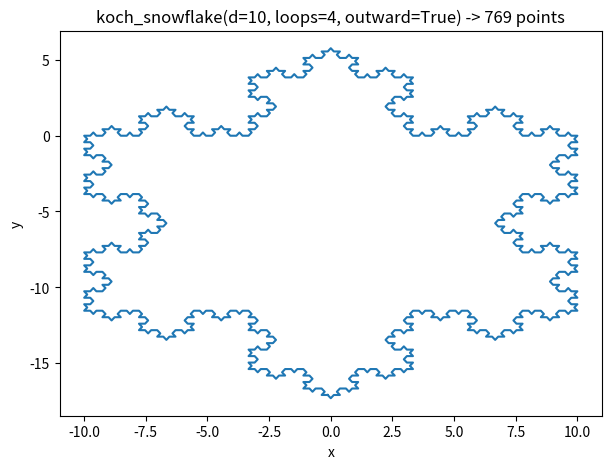

Python code for this plot:
#!/usr/bin/env python3

import math
import random

from matplotlib import pyplot


def visualize(x_ords, y_ords, xlabel, ylabel, title):
    fig, axes = pyplot.subplots(figsize=(7, 5))
    axes.plot(x_ords, y_ords)
    axes.set(xlabel=xlabel, ylabel=ylabel, title=title)
    pyplot.show()

def koch_snowflake(d=10, loops=4, outward=True):
    points = [(-d, 0), (d, 0), next_equidistant_point(-d, 0, d, 0)]
    
    for l in range(loops):
        i = 0
        while i < len(points):
            p1 = points[i - 1]
            p2 = points[i]
            s1, s2, s3 = split_segment_n_parts(*p1, *p2, 3)
            
            if outward:
                nep = next_equidistant_point(*s3[0], *s1[1])
            else:
                nep = next_equidistant_point(*s1[1], *s3[0])

            points = [*points[:i], s1[1], nep, s3[0], *points[i:]]
            i += 4

    points += [points[0]]
    return tuple(points)

def split_segment_n_parts(x1, y1, x2, y2, n):
    assert n >= 1
    sd = distance(x1, y1, x2, y2)
    d = sd / n
    segments = split_segment_by_distance(x1, y1, x2, y2, d, n - 1)
    lsegment = segments[-1]
    lsegment = (lsegment[0], (x2, y2))  # correct last point of last segment
    return segments[:-1] + (lsegment,)

def split_segment_by_distance(x1, y1, x2, y2, d, max_split=None):
    assert d > 0
    assert max_split is None or max_split >= 0

    if (x1 == x2 and y1 == y2):
        return (((x1, y1), (x2, y2)),)

    segments = []
    splits = 0
    x, y = x1, y1
    degrees = degrees_x_axis(x1, y1, x2, y2)
    
    while (max_split is None or splits < max_split) \
            and d < distance(x, y, x2, y2):
        s = segment(x, y, degrees, d)
        segments.append(s)
        x, y = s[-1]
        splits += 1

    segments.append(((x, y), (x2, y2)))

    if len(segments) > math.ceil(distance(x1, y1, x2, y2) / d):
        segments = segments[:-1]  # protect against precision issues

    lsegment = segments[-1]
    lsegment = (lsegment[0], (x2, y2))  # correct last point of last segment
    return tuple(segments[:-1]) + (lsegment,)

def segment(x1, y1, degrees, d):
    assert d >= 0
    degrees = norm_degrees(degrees)
    osegment = segment_from_origin(degrees, d)
    segment = translate(x1, y1, osegment)
    return segment

def segment_from_origin(degrees, d):
    assert d >= 0
    degrees = norm_degrees(degrees)
    ca, co = catetos_with_sign(d, degrees)
    osegment = ((0, 0), (ca, co))
    return osegment

def next_equidistant_point(x1, y1, x2, y2):
    # clock wise
    [rpoint] = rotate(-60, x1, y1, [(x2, y2)])
    return rpoint

def rotate(degrees, x, y, points):
    # counter clock wise
    degrees = norm_degrees(degrees)
    otpoints = translate(-x, -y, points)
    orpoints = rotate_origin(degrees, otpoints)
    rpoints = translate(x, y, orpoints)
    return rpoints

def rotate_origin(degrees, points):
    # counter clock wise
    degrees = norm_degrees(degrees)
    rpoints = []
    for x, y in points:
        odegrees = degrees_origin_x_axis(x, y)
        target_degrees = norm_degrees(odegrees + degrees)
        h = hypotenuse(x, y)
        rx = math.cos(math.radians(target_degrees)) * h
        ry = math.sin(math.radians(target_degrees)) * h
        rpoints.append((rx, ry))
    return tuple(rpoints)

def degrees_x_axis(x1, y1, x2, y2):
    # counter clock wise
    [(otx2, oty2)] = translate(-x1, -y1, [(x2, y2)])
    degrees = degrees_origin_x_axis(otx2, oty2)
    return degrees

def degrees_origin_x_axis(x, y):
    # counter clock wise
    assert x != 0 or y != 0
    
    if x == 0:
        if y > 0:
            return 90
        return 270
    
    d = math.degrees(math.atan(y / x))
    q = quadrant_coords(x, y)
    
    if q == 1:
        return d
    if q == 4:
        return 360 + d
    return 180 + d

def quadrant_coords(x, y):
    if x == 0:
        if y == 0:
            return 1
        if y > 0:
            return 2
        return 4
    if x > 0:
        if y >= 0:
            return 1
        return 4
    if y <= 0:
        return 3
    return 2

def norm_degrees(degrees):
    return degrees % 360

def translate(dx, dy, points):
    tpoints = []
    for x, y in points:
        tpoints.append((x + dx, y + dy))
    return tuple(tpoints)

def distance(x1, y1, x2, y2):
    return hypotenuse(x1 - x2, y1 - y2)

def hypotenuse(c1, c2):
    return (c1 ** 2 + c2 ** 2) ** 0.5

def cateto(h, c):
    return (h ** 2 - c ** 2) ** 0.5

def cateto_opposite_with_sign(h, degrees):
    assert h >= 0
    degrees = norm_degrees(degrees)
    co = math.sin(math.radians(degrees)) * h
    return co

def cateto_adjacent_with_sign(h, degrees):
    assert h >= 0
    degrees = norm_degrees(degrees)
    ca = math.cos(math.radians(degrees)) * h
    return ca

def catetos_with_sign(h, degrees):
    ca = cateto_adjacent_with_sign(h, degrees)
    co = cateto_opposite_with_sign(h, degrees)
    return (ca, co)


d = 10
loops = 4
outward = True
points = koch_snowflake(d, loops, outward)
visualize([x for x, y in points], [y for x, y in points], 'x', 'y', 
    f'koch_snowflake(d={d}, loops={loops}, outward={outward}) -> {len(points)} points')
